Run: headless pygame with SDL's dummy video driver; simulated clock (each Clock.tick advances the game by its frame time, no real sleeping); random seed 0; keys injected as events and as key.get_pressed() state; no mouse input.
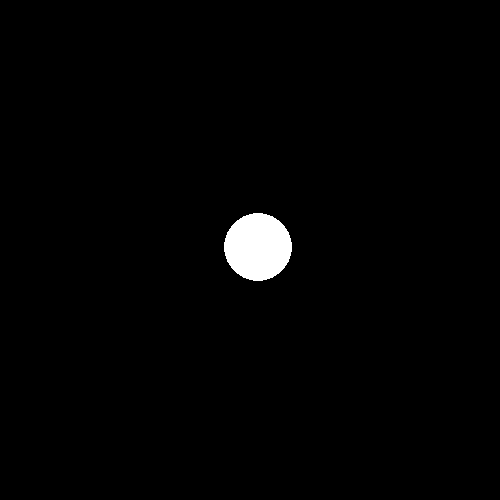
Frame 1 of 4 · flips 1–60 · no input
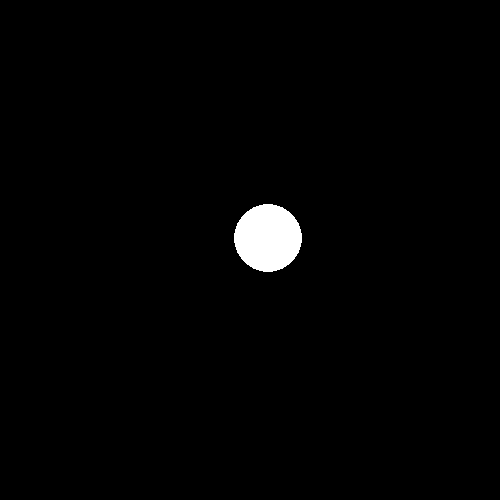
Frame 2 of 4 · flips 61–180 · tapped SPACE, RETURN · held RIGHT (→), D
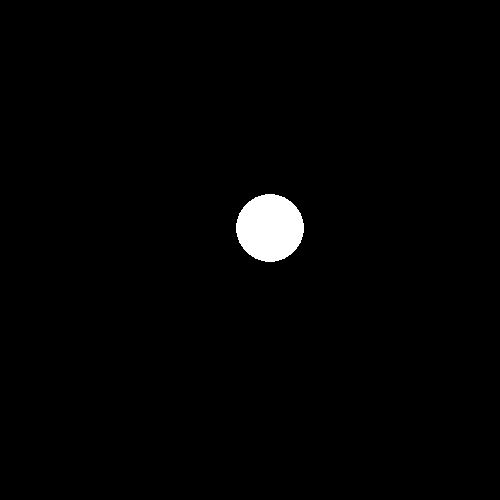
Frame 3 of 4 · flips 181–300 · held DOWN (↓), S
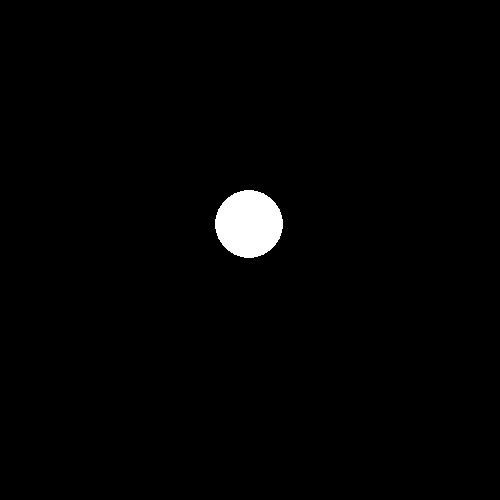
Frame 4 of 4 · flips 301–420 · held LEFT (←), A, UP (↑), W

The pygame program that drew these frames:

import random

import pygame

pygame.init()

win = pygame.display.set_mode((500, 500))
pygame.display.set_caption("bubbles")
clock = pygame.time.Clock()

WHITE = (255, 255, 255)
BLUE = (0, 0, 255)
RED = (255, 0, 0)
GREEN = (0, 255, 0)
BLACK = (0, 0, 0)
NAVY = (30, 40, 70)


class Bubble(object):

    def __init__(self):
        self.x = 250
        self.y = 250
        self.color = WHITE
        self.radius = random.randrange(10, 50)

    def draw(self, win):
        pygame.draw.circle(win, self.color, (self.x, self.y), self.radius)

    def move(self):
        self.move_x = random.randrange(-1, 2)
        self.move_y = random.randrange(-1, 2)
        self.x += self.move_x
        self.y += self.move_y


def draw_environment(bubble):
    win.fill(BLACK)
    bubble.draw(win)
    pygame.display.update()
    bubble.move()


def main():
    bubble1 = Bubble()
    while True:
        for event in pygame.event.get():
            if event.type == pygame.QUIT:
                pygame.quit()
                quit()

        draw_environment(bubble1)
        clock.tick(60)


if __name__ == "__main__":
    main()
